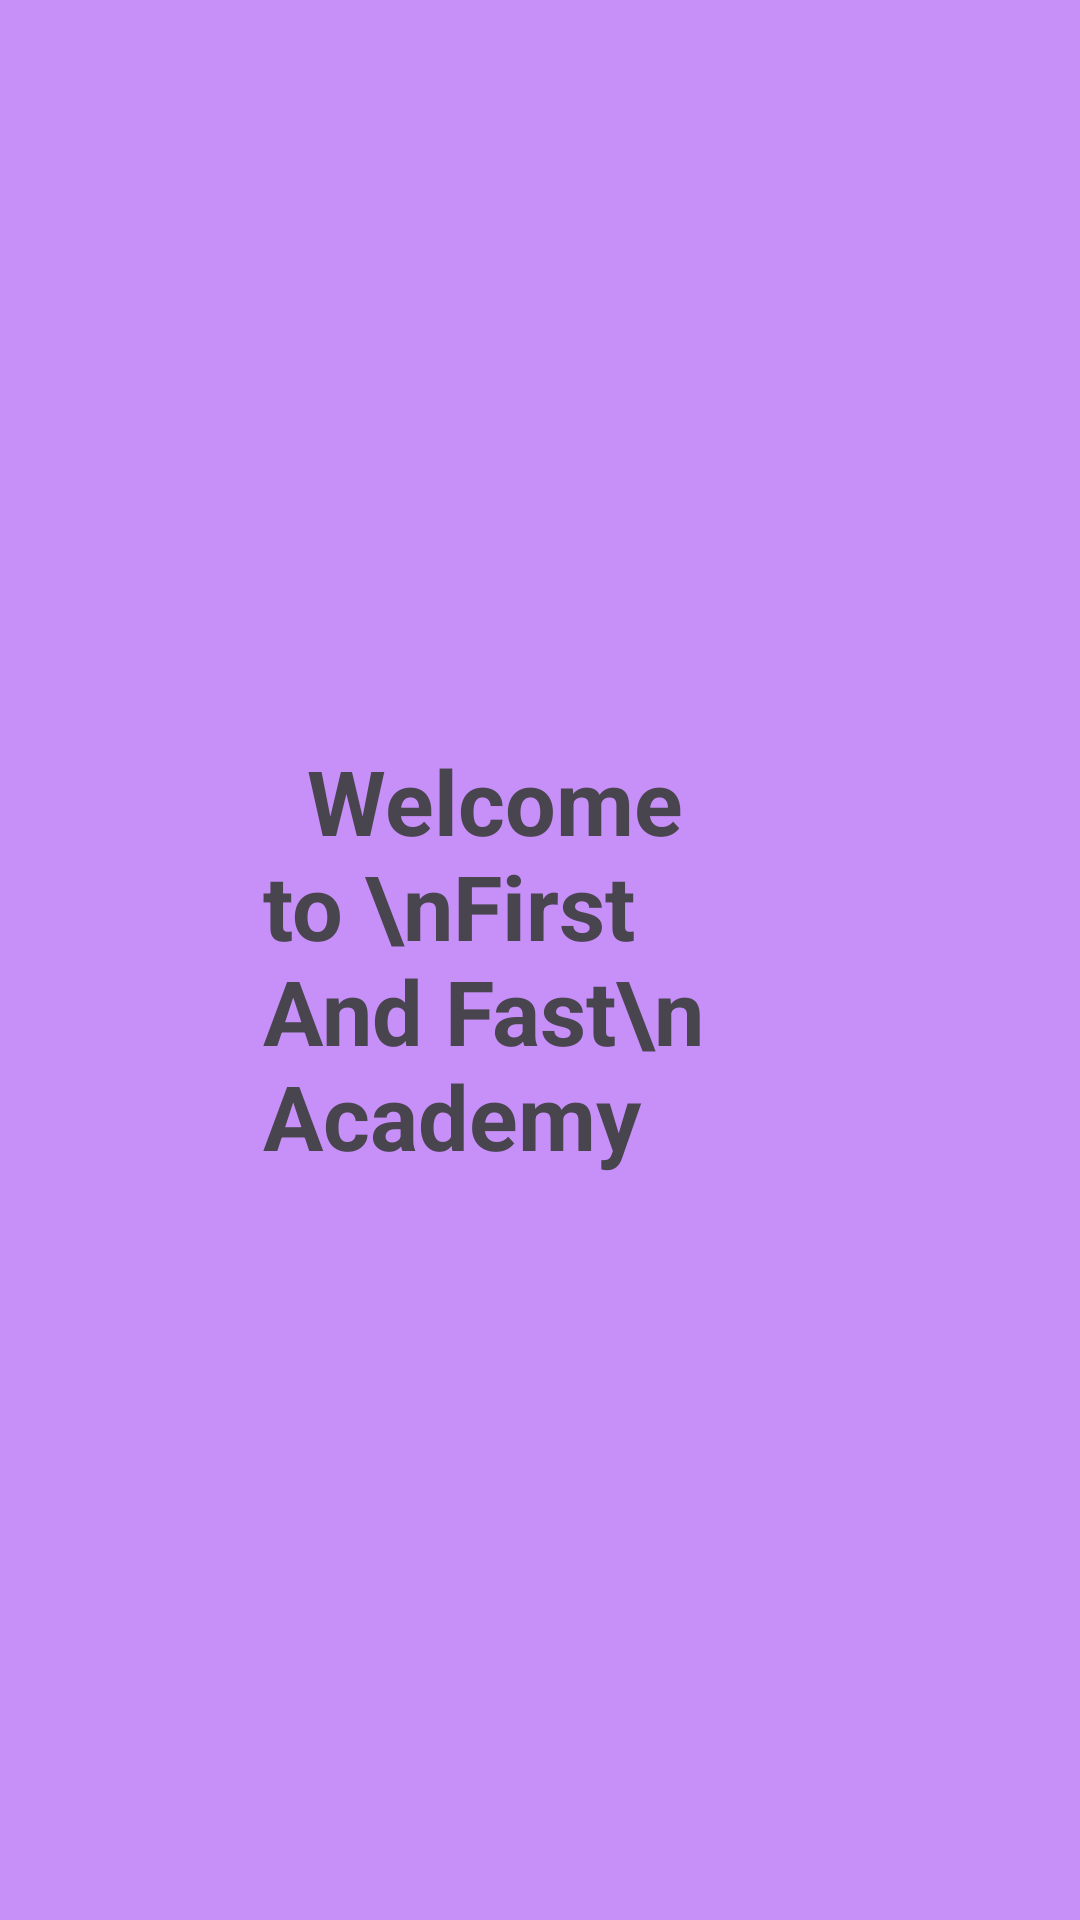

Write the Android layout XML for this screen, with the resource values it uses.
<!-- AndroidManifest.xml: application theme Theme.MySplashActivity -->
<!-- res/layout/activity_home.xml -->
<?xml version="1.0" encoding="utf-8"?>
<androidx.constraintlayout.widget.ConstraintLayout xmlns:android="http://schemas.android.com/apk/res/android"
    xmlns:app="http://schemas.android.com/apk/res-auto"
    xmlns:tools="http://schemas.android.com/tools"
    android:id="@+id/relativeLayout"
    android:layout_width="match_parent"
    android:layout_height="match_parent"
    android:background="#C4B771F6"
    tools:context=".HomeActivity">

    <TextView
        android:id="@+id/welcomeTextView"
        android:layout_width="202dp"
        android:layout_height="146dp"
        android:text="  Welcome to \nFirst And Fast\n   Academy"
        android:textSize="30sp"
        android:textStyle="bold"
        app:layout_constraintBottom_toBottomOf="parent"
        app:layout_constraintEnd_toEndOf="parent"
        app:layout_constraintHorizontal_bias="0.555"
        app:layout_constraintStart_toStartOf="parent"
        app:layout_constraintTop_toTopOf="parent"
        app:layout_constraintVertical_bias="0.499" />

</androidx.constraintlayout.widget.ConstraintLayout>
<!-- resources referenced by this layout -->
<resources>
  <style name="Theme.MySplashActivity" parent="Base.Theme.MySplashActivity" />
  <style name="Base.Theme.MySplashActivity" parent="Theme.Material3.DayNight.NoActionBar">
          
          
      </style>
</resources>
